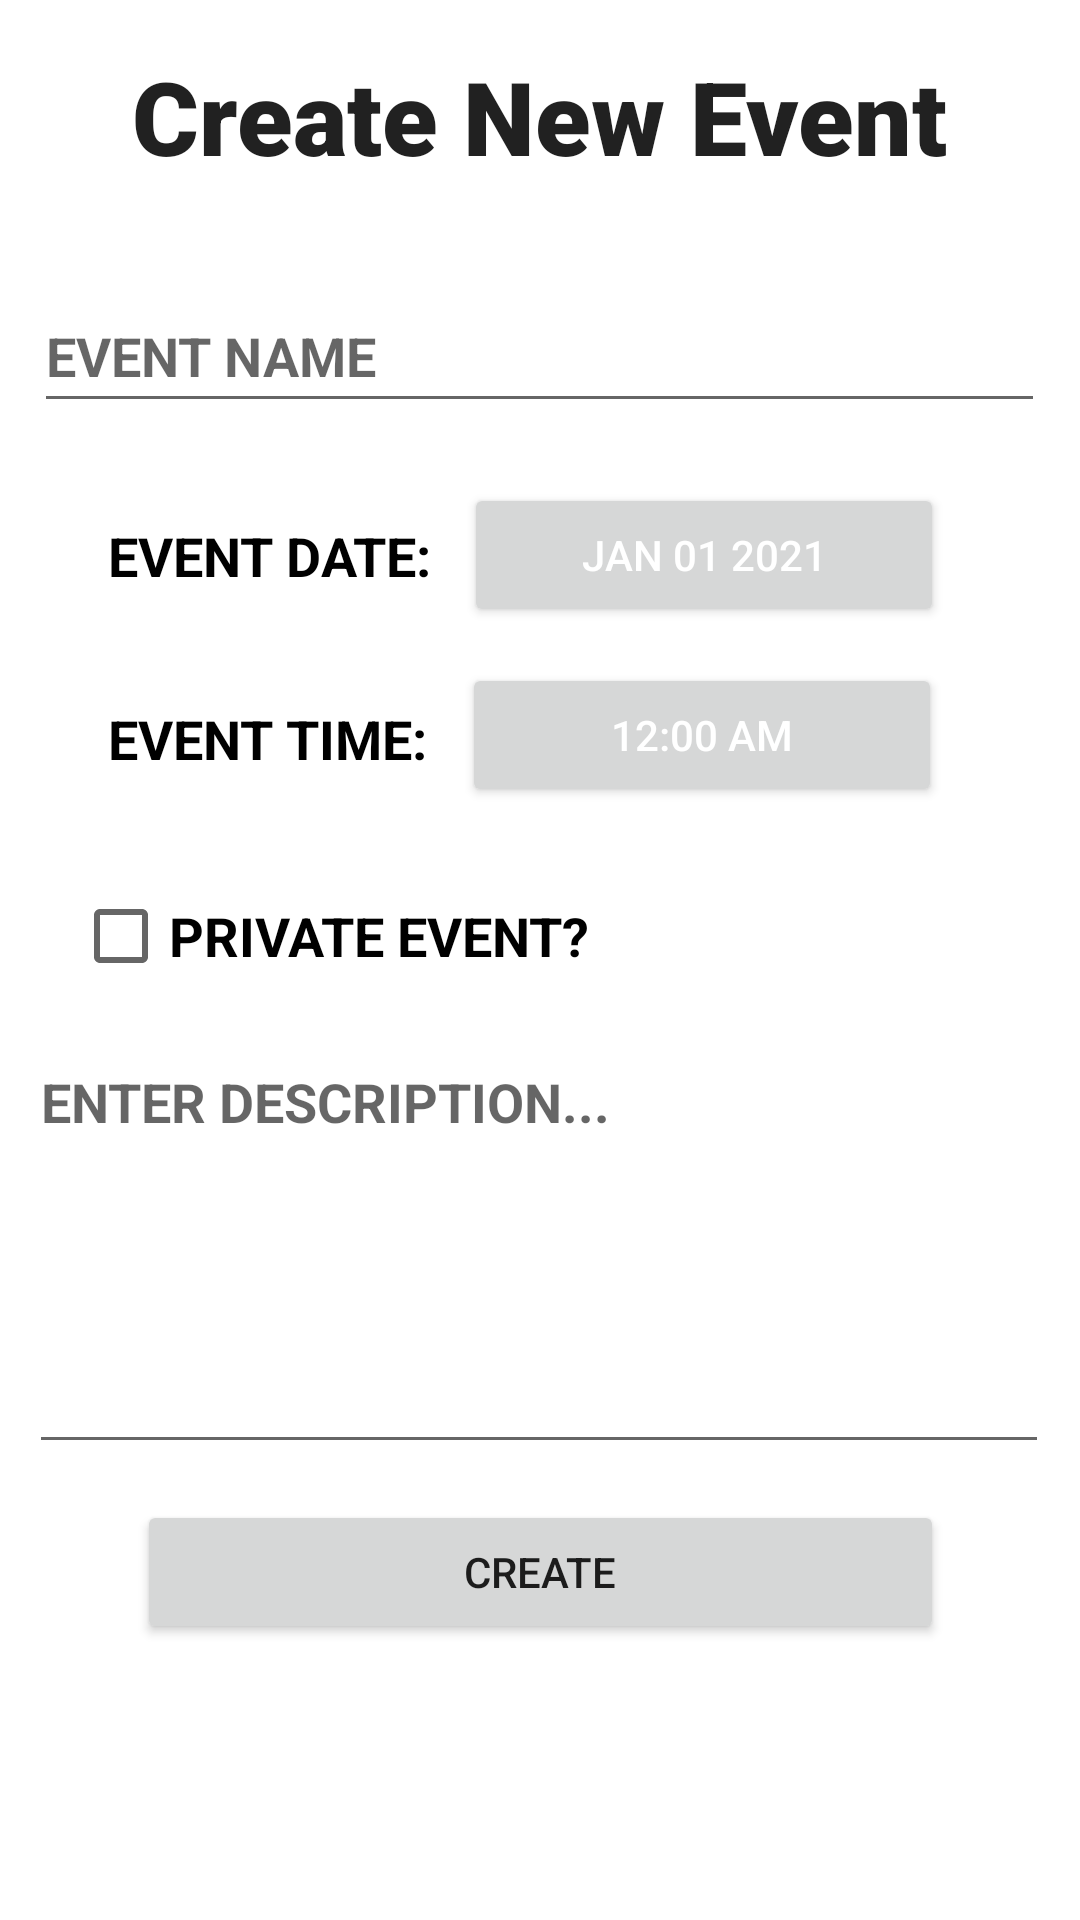

This screen was rendered from an Android layout file. Write that file and the resources it references.
<!-- AndroidManifest.xml: application theme Theme.EventsApp -->
<!-- res/layout/fragment_events.xml -->
<?xml version="1.0" encoding="utf-8"?>
<androidx.constraintlayout.widget.ConstraintLayout xmlns:android="http://schemas.android.com/apk/res/android"
    xmlns:app="http://schemas.android.com/apk/res-auto"
    xmlns:tools="http://schemas.android.com/tools"
    android:layout_width="match_parent"
    android:layout_height="match_parent"
    tools:context=".fragments.FragmentEvents">

    

    <Button
        android:id="@+id/btnGetTime"
        android:layout_width="160dp"
        android:layout_height="48dp"

        android:layout_marginTop="12dp"
        android:layout_marginEnd="56dp"
        android:scrollbarStyle="insideInset"
        android:text="12:00 AM"
        android:textColor="#FFFFFF"
        app:layout_constraintEnd_toEndOf="parent"
        app:layout_constraintHorizontal_bias="0.533"
        app:layout_constraintStart_toEndOf="@+id/tvTime"
        app:layout_constraintTop_toBottomOf="@+id/btnGetDate" />

    <TextView
        android:id="@+id/tvTime"
        android:layout_width="129dp"
        android:layout_height="25dp"
        android:layout_marginStart="36dp"
        android:layout_marginTop="36dp"
        android:text="EVENT TIME:"
        android:textAllCaps="true"
        android:textColor="#000000"
        android:textSize="18sp"
        android:textStyle="bold"
        app:layout_constraintStart_toStartOf="parent"
        app:layout_constraintTop_toBottomOf="@+id/tvDate" />

    <Button
        android:id="@+id/btnCreateEvent"
        android:layout_width="269dp"
        android:layout_height="48dp"
        android:layout_marginTop="12dp"
        android:text="CREATE"
        app:layout_constraintEnd_toEndOf="parent"
        app:layout_constraintStart_toStartOf="parent"
        app:layout_constraintTop_toBottomOf="@+id/etGetDescription" />

    <CheckBox
        android:id="@+id/cbPrivacy"
        android:layout_width="198dp"
        android:layout_height="50dp"
        android:layout_marginTop="28dp"
        android:text="Private Event?"
        android:textAllCaps="true"
        android:textColor="#000000"
        android:textSize="18sp"
        android:textStyle="bold"
        app:layout_constraintEnd_toEndOf="parent"
        app:layout_constraintHorizontal_bias="0.15"
        app:layout_constraintStart_toStartOf="parent"
        app:layout_constraintTop_toBottomOf="@+id/tvTime" />

    <EditText
        android:id="@+id/etGetDescription"
        android:layout_width="340dp"
        android:layout_height="143dp"
        android:layout_marginTop="8dp"
        android:ems="10"
        android:gravity="start|top"
        android:hint="ENTER DESCRIPTION..."
        android:inputType="textMultiLine"
        android:textAllCaps="true"
        android:textStyle="bold"
        app:layout_constraintEnd_toEndOf="parent"
        app:layout_constraintHorizontal_bias="0.48"
        app:layout_constraintStart_toStartOf="parent"
        app:layout_constraintTop_toBottomOf="@+id/cbPrivacy" />

    <TextView
        android:id="@+id/textView3"
        android:layout_width="272dp"
        android:layout_height="45dp"
        android:layout_marginTop="16dp"
        android:clickable="false"
        android:fontFamily="sans-serif-black"
        android:shadowRadius="5"
        android:text="Create New Event"
        android:textAlignment="center"
        android:textAppearance="@style/TextAppearance.AppCompat.Large"
        android:textSize="34sp"
        app:layout_constraintBottom_toBottomOf="parent"
        app:layout_constraintEnd_toEndOf="parent"
        app:layout_constraintHorizontal_bias="0.496"
        app:layout_constraintStart_toStartOf="parent"
        app:layout_constraintTop_toTopOf="parent"
        app:layout_constraintVertical_bias="0.0" />

    <EditText
        android:id="@+id/etGetEventName"
        android:layout_width="337dp"
        android:layout_height="48dp"
        android:layout_marginTop="32dp"
        android:ems="10"
        android:hint="EVENT NAME"
        android:inputType="textPersonName"
        android:textAllCaps="true"
        android:textColor="#000000"
        android:textStyle="bold"
        app:layout_constraintEnd_toEndOf="parent"
        app:layout_constraintHorizontal_bias="0.486"
        app:layout_constraintStart_toStartOf="parent"
        app:layout_constraintTop_toBottomOf="@+id/textView3" />

    <TextView
        android:id="@+id/tvDate"
        android:layout_width="129dp"
        android:layout_height="25dp"
        android:layout_marginStart="36dp"
        android:layout_marginTop="32dp"
        android:text="EVENT DATE:"
        android:textAllCaps="true"
        android:textColor="#000000"
        android:textSize="18sp"
        android:textStyle="bold"
        app:layout_constraintStart_toStartOf="parent"
        app:layout_constraintTop_toBottomOf="@+id/etGetEventName" />

    <Button
        android:id="@+id/btnGetDate"
        android:layout_width="160dp"
        android:layout_height="48dp"

        android:layout_marginTop="20dp"
        android:layout_marginEnd="56dp"
        android:scrollbarStyle="insideInset"
        android:text="JAN 01 2021"
        android:textColor="#FFFFFF"
        app:layout_constraintEnd_toEndOf="parent"
        app:layout_constraintStart_toEndOf="@+id/tvDate"
        app:layout_constraintTop_toBottomOf="@+id/etGetEventName" />

    <androidx.constraintlayout.widget.Guideline
        android:id="@+id/guideline2"
        android:layout_width="wrap_content"
        android:layout_height="wrap_content"
        android:orientation="vertical"
        app:layout_constraintGuide_begin="26dp" />


</androidx.constraintlayout.widget.ConstraintLayout>
<!-- resources referenced by this layout -->
<resources>
  <style name="Theme.EventsApp" parent="Theme.MaterialComponents.DayNight.DarkActionBar">
          
          <item name="colorPrimary">@color/purple_500</item>
          <item name="colorPrimaryVariant">@color/GarnetColer</item>
          <item name="colorOnPrimary">@color/white</item>
          
          <item name="colorSecondary">@color/teal_200</item>
          <item name="colorSecondaryVariant">@color/teal_700</item>
          <item name="colorOnSecondary">@color/black</item>
          
          <item name="android:statusBarColor" tools:targetApi="l">?attr/colorPrimaryVariant</item>
          
      </style>
  <color name="purple_500">#FF6200EE</color>
  <color name="GarnetColer">#9A2A2A</color>
  <color name="white">#FFFFFFFF</color>
  <color name="teal_200">#FF03DAC5</color>
  <color name="teal_700">#FF018786</color>
  <color name="black">#FF000000</color>
</resources>
